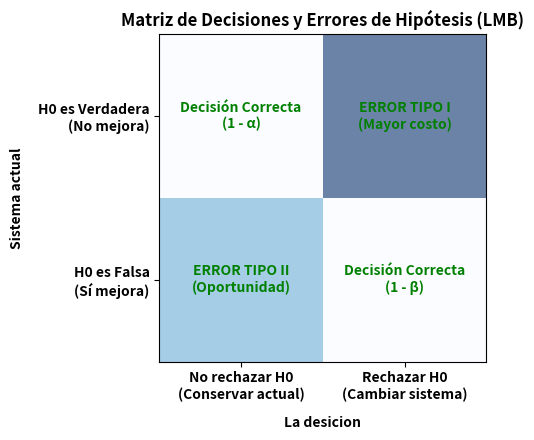

This chart was generated by the following Python code:
import matplotlib.pyplot as plt
import pandas as pd


datos_matriz = [
    ["Decisión Correcta\n(1 - α)", "ERROR TIPO I\n(Mayor costo)"],
    ["ERROR TIPO II\n(Oportunidad)", "Decisión Correcta\n(1 - β)"],
]


print("=" * 70)
print("a) Error Tipo I en LMB:")
print(
    "Falso positivo, es como invertir en un sistema que no funciona pero estas invirtiendo tiempo y dinero sin un beneficio real"
)
print("-" * 70)

print("b) Error Tipo II en LMB:")
print(
    "Falso negativo nuevo sistema no mejora el tiempo cuando en realidad sí es más rápido"
)
print("-" * 70)

print("c) Error más costoso:")
print(
    "  Me parece mas costoso el error tipo 1 porque es un software que da sensacion que tiene mejora pero genera una migracion que va gastar mas dinero en la mejora "
)
print("=" * 70)


fig, ax = plt.subplots(figsize=(8, 4.5))


valores_color = [[0, 2], [1, 0]]

cax = ax.imshow(valores_color, cmap="Blues", alpha=0.6)


ax.set_xticks([0, 1])
ax.set_yticks([0, 1])
ax.set_xticklabels(
    ["No rechazar H0\n(Conservar actual)", "Rechazar H0\n(Cambiar sistema)"],
    fontweight="bold",
)
ax.set_yticklabels(
    ["H0 es Verdadera\n(No mejora)", "H0 es Falsa\n(Sí mejora)"],
    fontweight="bold",
)

ax.set_xlabel("La desicion", fontweight="bold", labelpad=10)
ax.set_ylabel("Sistema actual", fontweight="bold", labelpad=10)
ax.set_title("Matriz de Decisiones y Errores de Hipótesis (LMB)", fontweight="bold")


for i in range(2):
    for j in range(2):
        ax.text(
            j,
            i,
            datos_matriz[i][j],
            ha="center",
            va="center",
            fontsize=10,
            fontweight="bold",
            color="green",
        )

plt.tight_layout()
plt.show()
